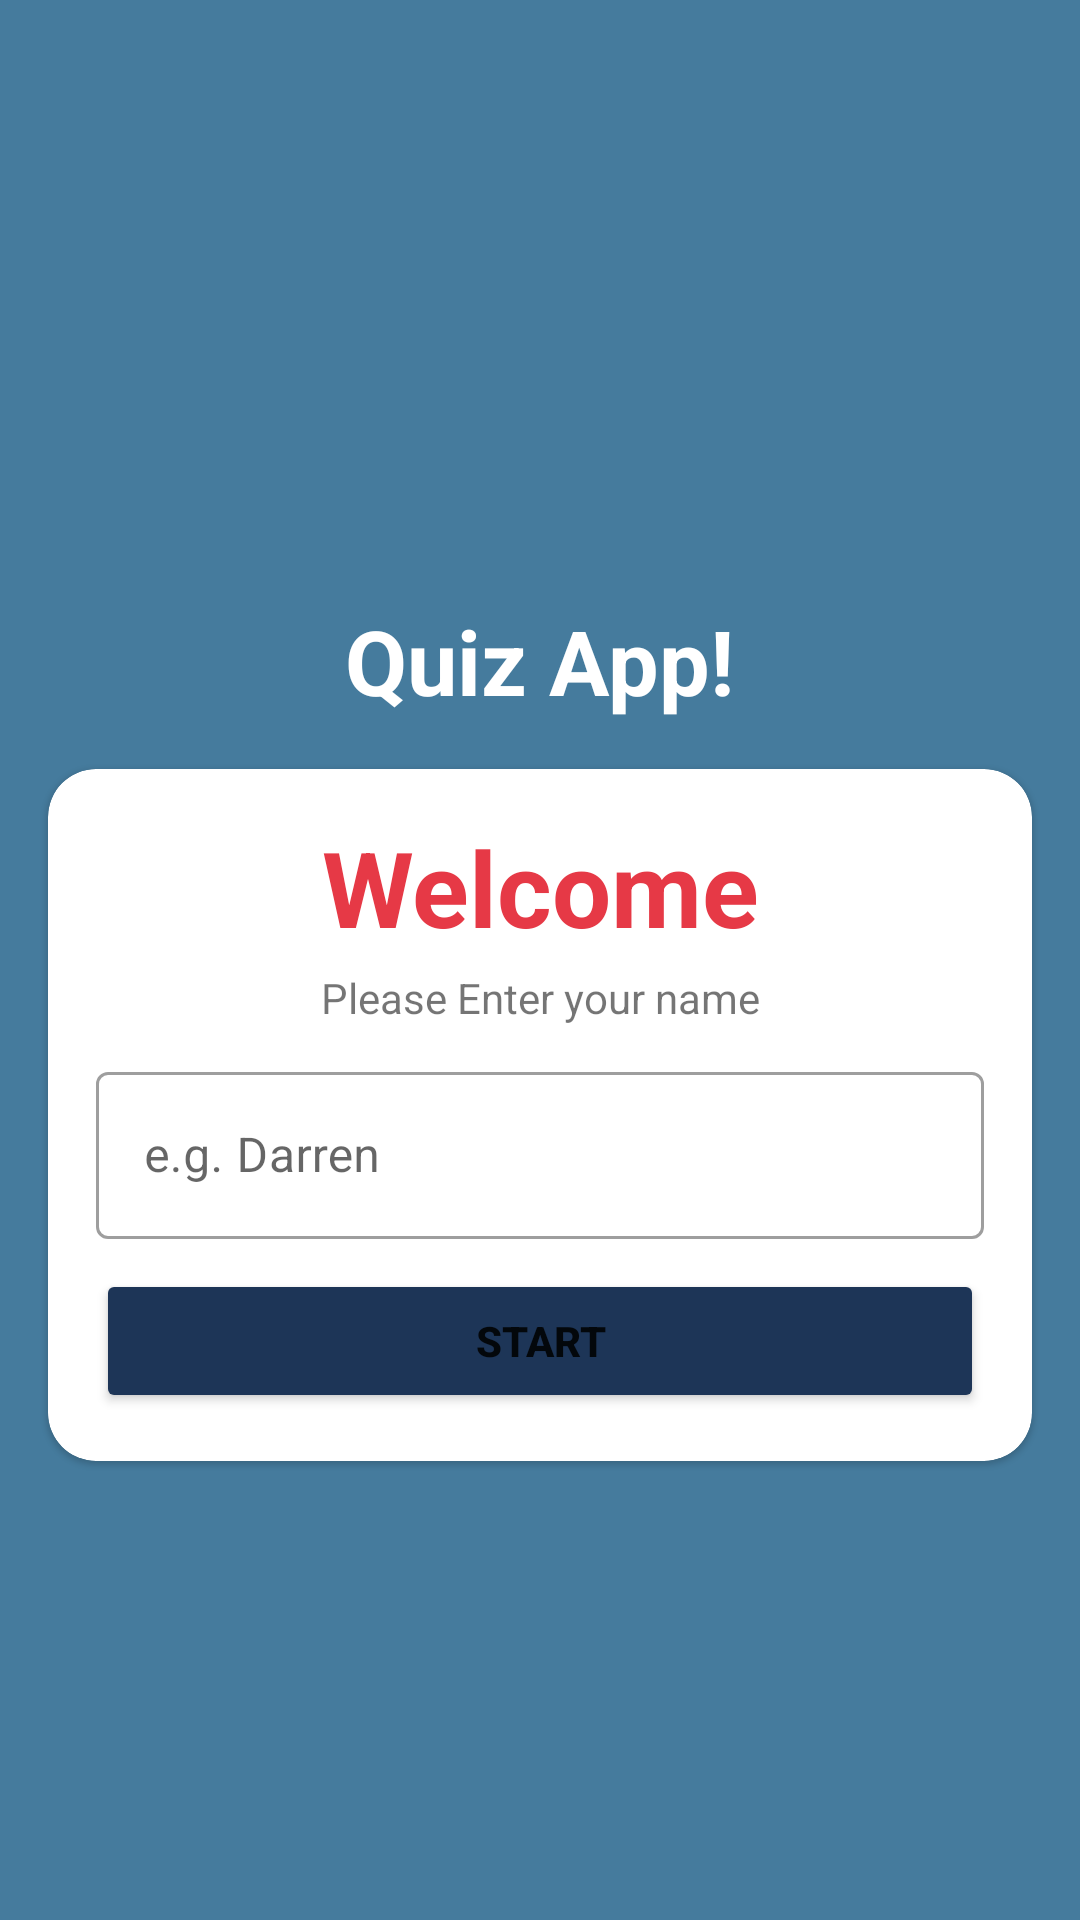

Reconstruct the res/layout file that produces this screen, plus the resources it refers to.
<!-- AndroidManifest.xml: application theme Theme.QuizApp -->
<!-- res/layout/activity_main.xml -->
<?xml version="1.0" encoding="utf-8"?>
<LinearLayout xmlns:android="http://schemas.android.com/apk/res/android"
    xmlns:app="http://schemas.android.com/apk/res-auto"
    xmlns:tools="http://schemas.android.com/tools"
    android:layout_width="match_parent"
    android:layout_height="match_parent"
    android:orientation="vertical"
    android:gravity="center_horizontal"
    android:background="@color/color2"
    tools:context=".MainActivity">

    <TextView
        android:layout_width="wrap_content"
        android:layout_height="wrap_content"
        android:text="@string/quiz_app"
        android:textColor="@color/white"
        android:textStyle="bold"
        android:textSize="30sp"
        android:layout_marginTop="200dp"/>

    <com.google.android.material.card.MaterialCardView
        android:layout_width="match_parent"
        android:layout_height="wrap_content"
        android:background="@color/white"
        android:layout_margin="16dp"
        app:cardCornerRadius="16dp">

        <LinearLayout
            android:layout_width="match_parent"
            android:layout_height="wrap_content"
            android:orientation="vertical"
            android:padding="16dp">

            <TextView
                android:layout_width="match_parent"
                android:layout_height="wrap_content"
                android:text="@string/welcome"
                android:textSize="35sp"
                android:gravity="center"
                android:textStyle="bold"
                android:textColor="@color/color5"
                />
            <TextView
                android:layout_width="match_parent"
                android:layout_height="wrap_content"
                android:text="@string/please_enter_your_name"
                android:gravity="center"
                android:layout_marginTop="4dp"
                />

            <com.google.android.material.textfield.TextInputLayout
                android:layout_width="match_parent"
                android:layout_height="wrap_content"
                android:layout_marginTop="10dp"
                style="@style/Widget.MaterialComponents.TextInputLayout.OutlinedBox">

                <androidx.appcompat.widget.AppCompatEditText
                    android:id="@+id/editName"
                    android:layout_width="match_parent"
                    android:layout_height="wrap_content"
                    android:inputType="textCapWords"
                    android:hint="e.g. Darren"
                    android:textColorHint="@color/light_grey"/>

            </com.google.android.material.textfield.TextInputLayout>

            <Button
                android:id="@+id/btnStart"
                android:layout_width="match_parent"
                android:layout_height="wrap_content"
                android:text="@string/start"
                android:layout_marginTop="10dp"
                android:backgroundTint="@color/color1"
                android:textStyle="bold"/>


        </LinearLayout>




    </com.google.android.material.card.MaterialCardView>


</LinearLayout>
<!-- resources referenced by this layout -->
<resources>
  <color name="color1">#1d3557</color>
  <color name="color2">#457b9d</color>
  <color name="color5">#e63946</color>
  <color name="light_grey">#EFEFEF</color>
  <color name="white">#FFFFFFFF</color>
  <string name="please_enter_your_name">Please Enter your name</string>
  <string name="quiz_app">Quiz App!</string>
  <string name="start">Start</string>
  <string name="welcome">Welcome</string>
  <style name="Theme.QuizApp" parent="Theme.MaterialComponents.DayNight.NoActionBar">
          
          <item name="colorPrimary">@color/purple_500</item>
          <item name="colorPrimaryVariant">@color/purple_700</item>
          <item name="colorOnPrimary">@color/white</item>
          
          <item name="colorSecondary">@color/teal_200</item>
          <item name="colorSecondaryVariant">@color/teal_700</item>
          <item name="colorOnSecondary">@color/black</item>
          
          <item name="android:statusBarColor" tools:targetApi="l">?attr/colorPrimaryVariant</item>
          
  
          <item name="android:windowFullscreen">true</item>
  
      </style>
  <color name="purple_500">#FF6200EE</color>
  <color name="purple_700">#FF3700B3</color>
  <color name="teal_200">#FF03DAC5</color>
  <color name="teal_700">#FF018786</color>
  <color name="black">#FF000000</color>
</resources>
